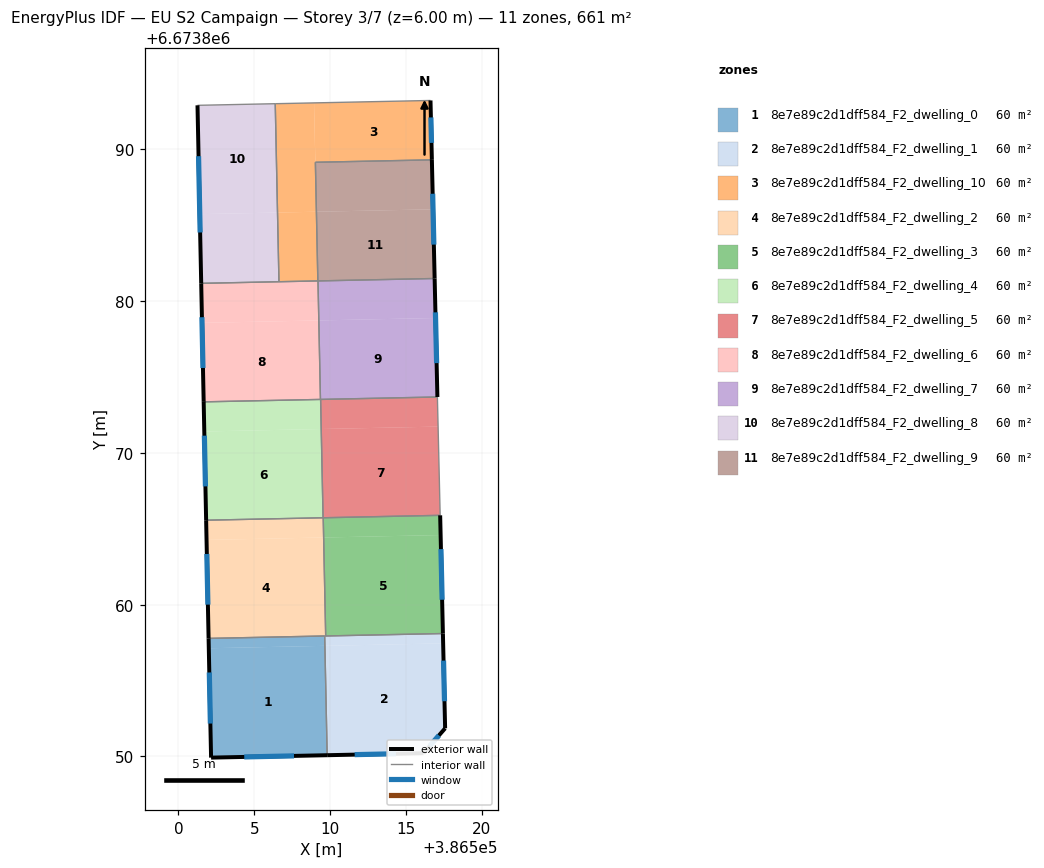
=== STOREY PLAN SPEC (per zone: floor XY polygon, exterior-wall plan segments, windows/doors) ===
zone 1: 8e7e89c2d1dff584_F2_dwelling_0  (60.1 m²)
  floor: (386509.65, 6673857.94) (386509.66, 6673857.29) (386502.01, 6673857.13) (386502.00, 6673857.78)
  floor: (386509.66, 6673857.29) (386509.81, 6673850.08) (386502.16, 6673849.92) (386502.01, 6673857.13)
  exterior wall: (386502.16, 6673849.92) – (386509.81, 6673850.08)  [7.7 m]
    window: (386504.34, 6673849.97) – (386507.62, 6673850.04)  [4.2 m²]
  exterior wall: (386501.99, 6673857.78) – (386502.16, 6673849.92)  [7.9 m]
    window: (386502.04, 6673855.53) – (386502.11, 6673852.17)  [4.3 m²]
  interior walls: 2
zone 2: 8e7e89c2d1dff584_F2_dwelling_1  (60.1 m²)
  floor: (386517.45, 6673857.45) (386517.58, 6673851.86) (386516.15, 6673850.21) (386509.81, 6673850.08) (386509.66, 6673857.29)
  floor: (386509.71, 6673857.94) (386509.72, 6673857.29) (386509.66, 6673857.29) (386509.65, 6673857.94)
  floor: (386517.43, 6673858.10) (386517.45, 6673857.45) (386509.72, 6673857.29) (386509.71, 6673857.94)
  exterior wall: (386517.58, 6673851.86) – (386517.43, 6673858.10)  [6.2 m]
    window: (386517.54, 6673853.64) – (386517.48, 6673856.32)  [3.4 m²]
  exterior wall: (386516.15, 6673850.21) – (386517.58, 6673851.86)  [2.2 m]
    window: (386516.56, 6673850.68) – (386517.17, 6673851.39)  [1.2 m²]
  exterior wall: (386509.81, 6673850.08) – (386516.15, 6673850.21)  [6.3 m]
    window: (386511.62, 6673850.12) – (386514.34, 6673850.18)  [3.5 m²]
  interior walls: 3
zone 3: 8e7e89c2d1dff584_F2_dwelling_10  (60.1 m²)
  floor: (386516.62, 6673893.22) (386516.71, 6673889.31) (386509.03, 6673889.15) (386509.10, 6673885.89) (386508.95, 6673893.06)
  floor: (386508.95, 6673893.06) (386509.09, 6673885.89) (386506.54, 6673885.84) (386506.39, 6673893.01)
  floor: (386509.09, 6673885.89) (386509.19, 6673881.33) (386506.63, 6673881.28) (386506.54, 6673885.84)
  exterior wall: (386516.71, 6673889.31) – (386516.62, 6673893.22)  [3.9 m]
    window: (386516.68, 6673890.43) – (386516.64, 6673892.11)  [2.2 m²]
  interior walls: 5
zone 4: 8e7e89c2d1dff584_F2_dwelling_2  (60.1 m²)
  floor: (386509.58, 6673864.43) (386509.71, 6673857.94) (386502.00, 6673857.78) (386501.86, 6673864.27)
  floor: (386509.54, 6673865.73) (386509.57, 6673864.43) (386501.86, 6673864.27) (386501.83, 6673865.57)
  exterior wall: (386501.83, 6673865.57) – (386501.99, 6673857.78)  [7.8 m]
    window: (386501.88, 6673863.34) – (386501.95, 6673860.00)  [4.3 m²]
  interior walls: 4
zone 5: 8e7e89c2d1dff584_F2_dwelling_3  (60.1 m²)
  floor: (386517.25, 6673865.89) (386517.28, 6673864.59) (386509.58, 6673864.43) (386509.55, 6673865.73)
  floor: (386517.25, 6673865.89) (386517.43, 6673858.10) (386509.71, 6673857.94) (386509.58, 6673864.43) (386517.28, 6673864.59)
  exterior wall: (386517.43, 6673858.10) – (386517.25, 6673865.89)  [7.8 m]
    window: (386517.38, 6673860.33) – (386517.30, 6673863.66)  [4.3 m²]
  interior walls: 3
zone 6: 8e7e89c2d1dff584_F2_dwelling_4  (60.1 m²)
  floor: (386509.42, 6673871.57) (386509.54, 6673865.73) (386501.83, 6673865.57) (386501.71, 6673871.41)
  floor: (386509.37, 6673873.52) (386509.41, 6673871.58) (386501.71, 6673871.41) (386501.67, 6673873.37)
  exterior wall: (386501.67, 6673873.37) – (386501.83, 6673865.57)  [7.8 m]
    window: (386501.72, 6673871.14) – (386501.79, 6673867.79)  [4.3 m²]
  interior walls: 3
zone 7: 8e7e89c2d1dff584_F2_dwelling_5  (60.1 m²)
  floor: (386517.12, 6673871.73) (386517.25, 6673865.89) (386509.54, 6673865.73) (386509.42, 6673871.58)
  floor: (386517.07, 6673873.69) (386517.12, 6673871.73) (386509.42, 6673871.58) (386509.38, 6673873.53)
  interior walls: 4
zone 8: 8e7e89c2d1dff584_F2_dwelling_6  (60.1 m²)
  floor: (386509.26, 6673878.73) (386509.37, 6673873.53) (386501.67, 6673873.37) (386501.56, 6673878.57)
  floor: (386509.20, 6673881.33) (386509.26, 6673878.73) (386501.56, 6673878.57) (386501.51, 6673881.17)
  exterior wall: (386501.51, 6673881.17) – (386501.67, 6673873.37)  [7.8 m]
    window: (386501.55, 6673878.94) – (386501.62, 6673875.60)  [4.3 m²]
  interior walls: 4
zone 9: 8e7e89c2d1dff584_F2_dwelling_7  (60.1 m²)
  floor: (386516.89, 6673881.49) (386516.95, 6673878.89) (386509.26, 6673878.73) (386509.20, 6673881.33)
  floor: (386516.95, 6673878.89) (386517.07, 6673873.69) (386509.37, 6673873.53) (386509.26, 6673878.73)
  exterior wall: (386517.07, 6673873.69) – (386516.89, 6673881.49)  [7.8 m]
    window: (386517.02, 6673875.92) – (386516.94, 6673879.26)  [4.3 m²]
  interior walls: 3
zone 10: 8e7e89c2d1dff584_F2_dwelling_8  (60.1 m²)
  floor: (386506.39, 6673893.01) (386506.54, 6673885.84) (386501.41, 6673885.73) (386501.26, 6673892.90)
  floor: (386506.54, 6673885.84) (386506.63, 6673881.28) (386501.51, 6673881.17) (386501.41, 6673885.73)
  exterior wall: (386501.26, 6673892.90) – (386501.51, 6673881.17)  [11.7 m]
    window: (386501.33, 6673889.55) – (386501.44, 6673884.52)  [6.5 m²]
  interior walls: 3
zone 11: 8e7e89c2d1dff584_F2_dwelling_9  (60.1 m²)
  floor: (386516.78, 6673886.05) (386516.89, 6673881.49) (386509.20, 6673881.33) (386509.10, 6673885.89)
  floor: (386516.71, 6673889.31) (386516.78, 6673886.05) (386509.10, 6673885.89) (386509.03, 6673889.15)
  exterior wall: (386516.89, 6673881.49) – (386516.71, 6673889.31)  [7.8 m]
    window: (386516.84, 6673883.73) – (386516.76, 6673887.08)  [4.3 m²]
  interior walls: 3

=== DERIVED (storey summary) ===
Building: EU S2 Campaign
Storey: 3 of 7  (floor level z = 6.00 m)
Storey gross floor area: 661.1 m²
Zones on this storey: 11
  - 8e7e89c2d1dff584_F2_dwelling_0: floor 60.1 m²; exterior wall 15.5 m (46.5 m²); 2 window(s) 8.5 m²; WWR 18.4%
  - 8e7e89c2d1dff584_F2_dwelling_1: floor 60.1 m²; exterior wall 14.8 m (44.3 m²); 3 window(s) 8.1 m²; WWR 18.4%
  - 8e7e89c2d1dff584_F2_dwelling_10: floor 60.1 m²; exterior wall 3.9 m (11.7 m²); 1 window(s) 2.2 m²; WWR 18.4%
  - 8e7e89c2d1dff584_F2_dwelling_2: floor 60.1 m²; exterior wall 7.8 m (23.4 m²); 1 window(s) 4.3 m²; WWR 18.4%
  - 8e7e89c2d1dff584_F2_dwelling_3: floor 60.1 m²; exterior wall 7.8 m (23.4 m²); 1 window(s) 4.3 m²; WWR 18.4%
  - 8e7e89c2d1dff584_F2_dwelling_4: floor 60.1 m²; exterior wall 7.8 m (23.4 m²); 1 window(s) 4.3 m²; WWR 18.4%
  - 8e7e89c2d1dff584_F2_dwelling_5: floor 60.1 m²
  - 8e7e89c2d1dff584_F2_dwelling_6: floor 60.1 m²; exterior wall 7.8 m (23.4 m²); 1 window(s) 4.3 m²; WWR 18.4%
  - 8e7e89c2d1dff584_F2_dwelling_7: floor 60.1 m²; exterior wall 7.8 m (23.4 m²); 1 window(s) 4.3 m²; WWR 18.4%
  - 8e7e89c2d1dff584_F2_dwelling_8: floor 60.1 m²; exterior wall 11.7 m (35.2 m²); 1 window(s) 6.5 m²; WWR 18.4%
  - 8e7e89c2d1dff584_F2_dwelling_9: floor 60.1 m²; exterior wall 7.8 m (23.5 m²); 1 window(s) 4.3 m²; WWR 18.4%
Zone adjacency (shared interzone walls):
  - 8e7e89c2d1dff584_F2_dwelling_0 ↔ 8e7e89c2d1dff584_F2_dwelling_1
  - 8e7e89c2d1dff584_F2_dwelling_0 ↔ 8e7e89c2d1dff584_F2_dwelling_2
  - 8e7e89c2d1dff584_F2_dwelling_1 ↔ 8e7e89c2d1dff584_F2_dwelling_2
  - 8e7e89c2d1dff584_F2_dwelling_1 ↔ 8e7e89c2d1dff584_F2_dwelling_3
  - 8e7e89c2d1dff584_F2_dwelling_10 ↔ 8e7e89c2d1dff584_F2_dwelling_6
  - 8e7e89c2d1dff584_F2_dwelling_10 ↔ 8e7e89c2d1dff584_F2_dwelling_8
  - 8e7e89c2d1dff584_F2_dwelling_10 ↔ 8e7e89c2d1dff584_F2_dwelling_9
  - 8e7e89c2d1dff584_F2_dwelling_2 ↔ 8e7e89c2d1dff584_F2_dwelling_3
  - 8e7e89c2d1dff584_F2_dwelling_2 ↔ 8e7e89c2d1dff584_F2_dwelling_4
  - 8e7e89c2d1dff584_F2_dwelling_3 ↔ 8e7e89c2d1dff584_F2_dwelling_5
  - 8e7e89c2d1dff584_F2_dwelling_4 ↔ 8e7e89c2d1dff584_F2_dwelling_5
  - 8e7e89c2d1dff584_F2_dwelling_4 ↔ 8e7e89c2d1dff584_F2_dwelling_6
  - 8e7e89c2d1dff584_F2_dwelling_5 ↔ 8e7e89c2d1dff584_F2_dwelling_7
  - 8e7e89c2d1dff584_F2_dwelling_6 ↔ 8e7e89c2d1dff584_F2_dwelling_7
  - 8e7e89c2d1dff584_F2_dwelling_6 ↔ 8e7e89c2d1dff584_F2_dwelling_8
  - 8e7e89c2d1dff584_F2_dwelling_7 ↔ 8e7e89c2d1dff584_F2_dwelling_9